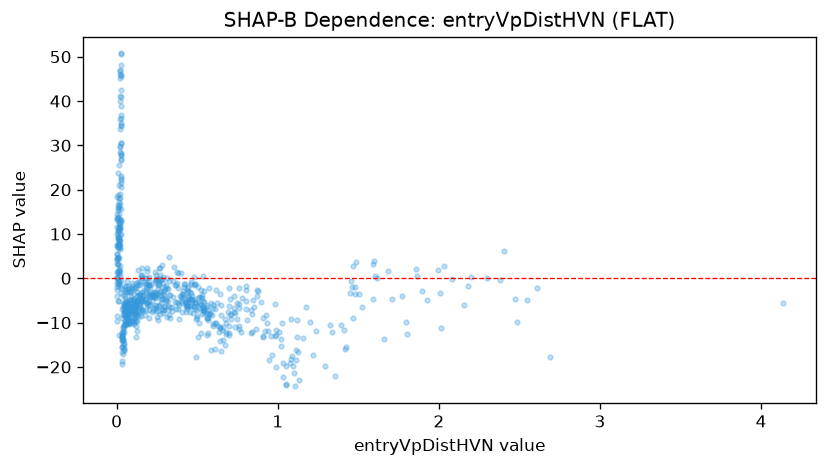

Source data for this figure (header and first rows):
feature_value, shap_value
0.052, -4.425
0.05, -6.605
0.201, -4.009
0.158, 0.05423
0.007, 6.793
0.453, -7.593
0.11, -2.082
0.011, 13.48
0.539, -5.196
0.383, 1.251
0.125, -6.426
0.292, -6.371
0.186, 1.676
0.513, -6.699
0.437, -6.819
0.023, 45.27
0.702, -8.273
0.639, -11.16
0.2, -3.581
0.076, -6.796
0.066, -3.111
0.562, -12.74
0.037, -12.43
0.463, -4.596
0.694, -7.568
0.128, -5.218
0.022, 46.01
0.01, 7.246
0.017, -12.85
0.042, -7.952
0.002, -9.698
0.107, -4.677
0.009, 1.5
0.246, -3.697
1.075, -19.1
0.773, -12.15
0.166, -4.664
0.047, -5.879
0.078, -9.417
0.023, 40.05
0.046, -5.646
0.272, 0.6609
0.208, -1.616
0.056, -5.256
0.241, -1.012
0.678, -12.68
0.911, -13.33
0.023, 33.78
0.028, 26.66
0.006, -5.22
0.538, 0.4682
0.069, -10.06
0.245, -0.3875
0.572, -2.259
1.326, -10.61
0.081, -7.08
0.405, -4.514
1.478, -2.034
0.708, -8.146
1.77, -3.995
... 699 more rows
